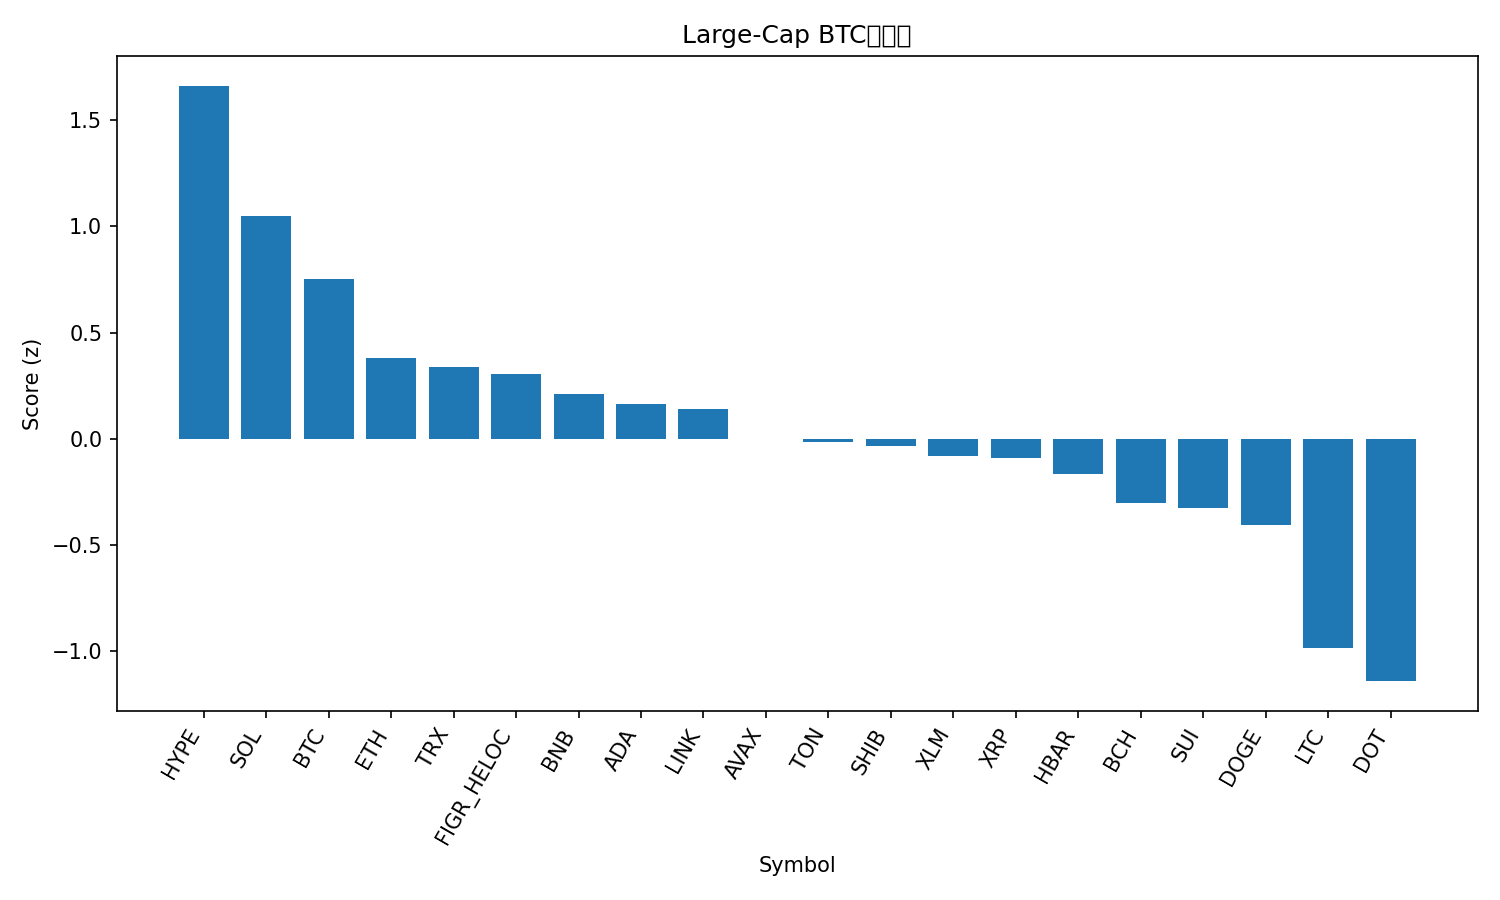

Source data for this figure (header and first rows):
rank, name, symbol, price_btc, price_usd, pct_1h_btc, pct_24h_btc, pct_7d_btc, market_cap_rank, market_cap_usd, volume_usd, score
1, Hyperliquid, HYPE, 0.0004586, 51.17, -0.1017, 4.61, 15.05, 16, 13830849330, 635817234, 1.663
2, Solana, SOL, 0.001908, 212.9, -0.04615, 1.946, 4.042, 6, 115366174659, 10088693991, 1.051
3, Bitcoin, BTC, 1.0, 111549, 0.0, 0.0, 0.0, 1, 2221511895623, 38287562537, 0.7527
4, Ethereum, ETH, 0.03853, 4298, -0.0723, -0.9196, -2.582, 2, 518799093671, 28340024160, 0.38
5, TRON, TRX, 2.96e-06, 0.3305, -0.08004, -0.467, -4.028, 11, 31285729256, 729512827, 0.3372
6, Figure Heloc, FIGR_HELOC, 8.93e-06, 0.9958, -0.1535, 0.00374, -2.448, 19, 12252877583, 10354758, 0.306
7, BNB, BNB, 0.007835, 874.2, -0.1573, -1.322, 1.219, 5, 121748583810, 1127625663, 0.2106
8, Cardano, ADA, 7.71e-06, 0.8607, -0.4666, 1.795, 4.667, 10, 31418219888, 1769230557, 0.1639
9, Chainlink, LINK, 0.000206, 22.98, -0.3332, 0.9824, -0.8436, 13, 15592073979, 990782807, 0.1399
10, Avalanche, AVAX, 0.0002239, 24.99, -0.4119, -0.1141, 5.275, 23, 10564291657, 642289702, -0.001506
11, Toncoin, TON, 2.754e-05, 3.07, -0.2028, -1.258, -3.289, 30, 7892338853, 137903308, -0.01473
12, Shiba Inu, SHIB, 1.14176e-10, 1.274e-05, -0.4906, 1.129, 3.221, 31, 7505480081, 259214464, -0.03627
13, Stellar, XLM, 3.34e-06, 0.3727, -0.5732, 2.1, 2.461, 20, 11827649848, 379817014, -0.07967
14, XRP, XRP, 2.635e-05, 2.94, -0.5489, 1.27, 4.162, 3, 175273078813, 6230361628, -0.09003
15, Hedera, HBAR, 2.01e-06, 0.2247, -0.5137, 0.7897, 2.244, 25, 9527432197, 219213874, -0.166
16, Bitcoin Cash, BCH, 0.00524, 584.6, -0.2555, -3.555, 2.29, 22, 11650905209, 473421230, -0.3022
17, Sui, SUI, 3.085e-05, 3.44, -0.578, 0.3091, 3.652, 18, 12298102291, 1205057293, -0.3258
18, Dogecoin, DOGE, 2.11e-06, 0.2353, -0.7362, 0.7012, 9.331, 9, 35478438736, 3463229515, -0.4086
19, Litecoin, LTC, 0.001004, 112, -0.6015, -3.072, 0.6255, 27, 8548483588, 668506330, -0.9884
20, Polkadot, DOT, 3.602e-05, 4.02, -0.8903, -1.234, 5.683, 34, 6116855671, 345848751, -1.143
21, Cronos, CRO, 2.2e-06, 0.2453, -0.4543, -6.604, -8.275, 28, 8255356872, 102570046, -1.506
